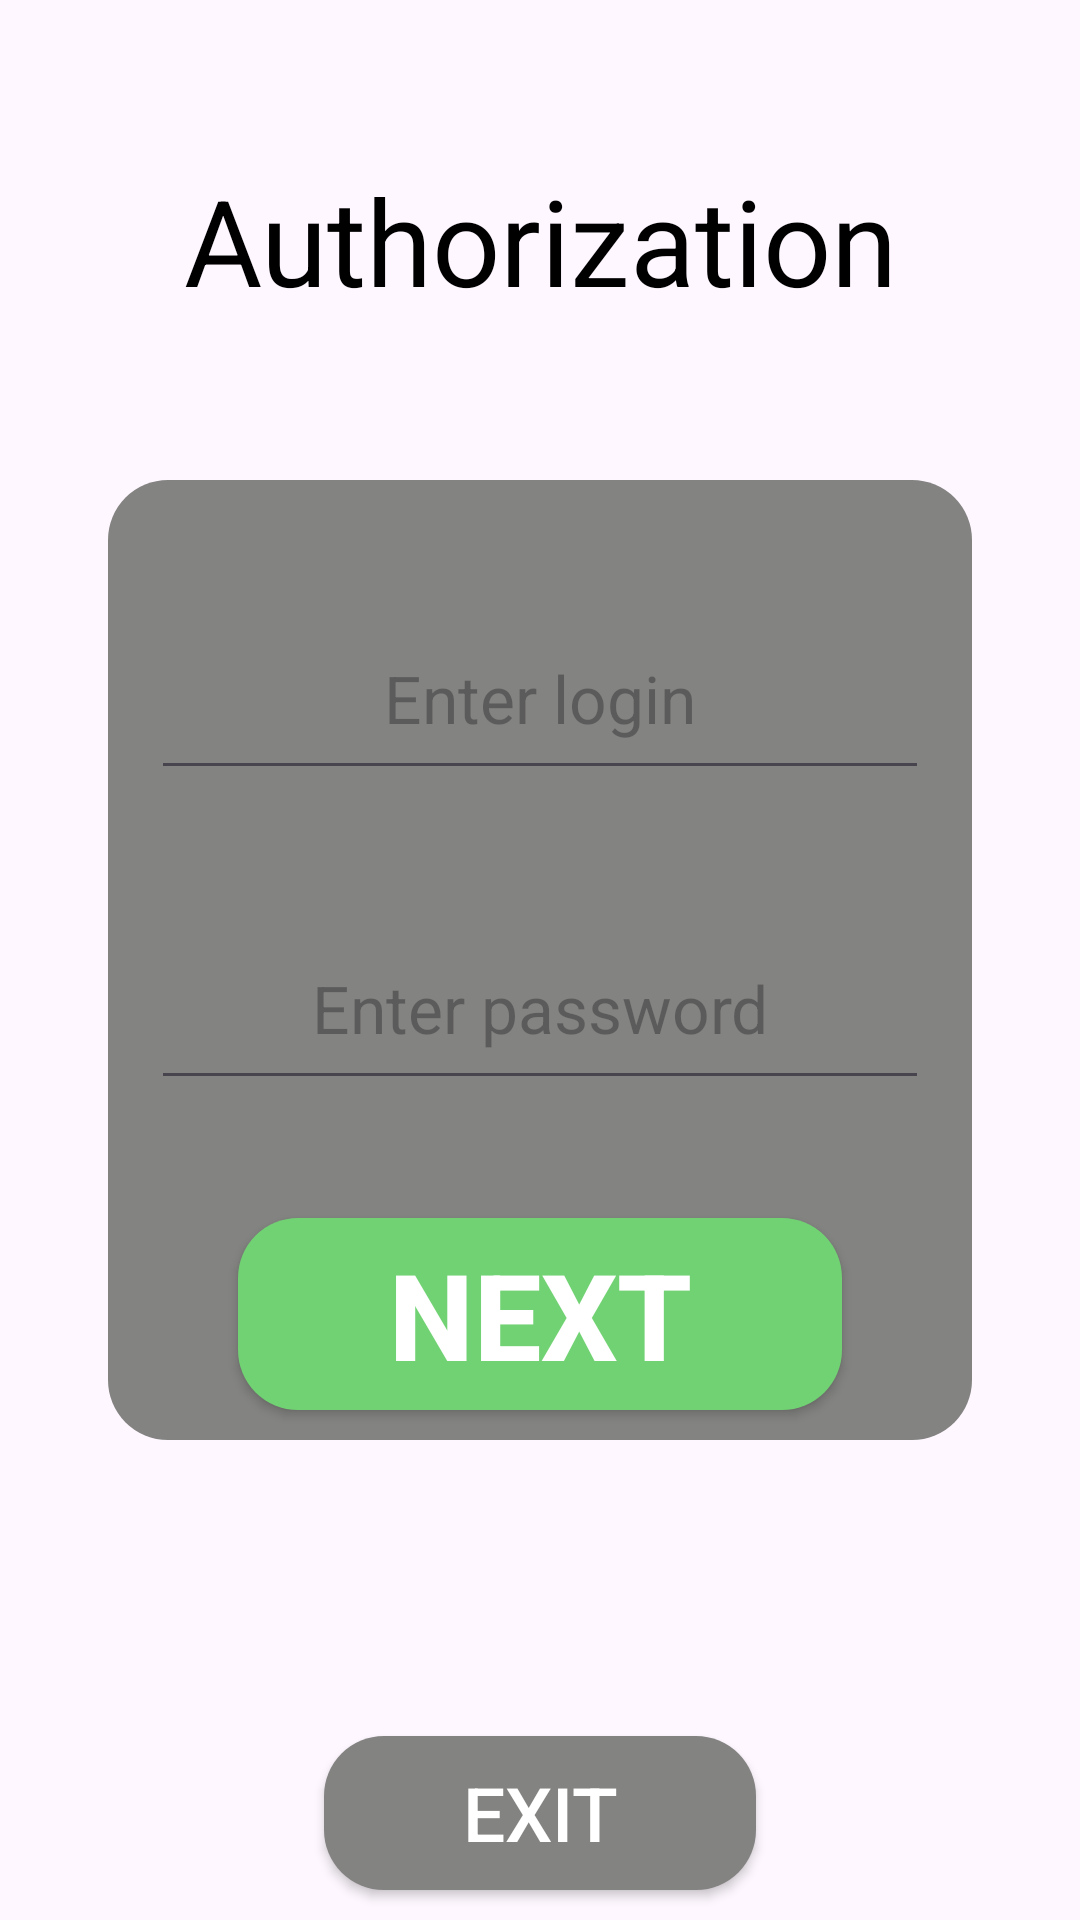

Produce the Android XML layout that renders to this screen, including the resource entries it uses.
<!-- AndroidManifest.xml: application theme Theme.TestAppPayments -->
<!-- res/layout/fragment_authorization.xml -->
<?xml version="1.0" encoding="utf-8"?>
<androidx.constraintlayout.widget.ConstraintLayout xmlns:android="http://schemas.android.com/apk/res/android"
    xmlns:tools="http://schemas.android.com/tools"
    android:layout_width="match_parent"
    android:layout_height="match_parent"
    xmlns:app="http://schemas.android.com/apk/res-auto"
    tools:context=".view.fragments.AuthorizationFragment">

    <TextView
        android:layout_width="wrap_content"
        android:layout_height="wrap_content"
        android:gravity="center"
        android:text="Authorization"
        android:textColor="@color/black"
        android:textSize="40sp"
        app:layout_constraintBottom_toTopOf="@id/id_auth_cs"
        app:layout_constraintStart_toStartOf="parent"
        app:layout_constraintEnd_toEndOf="parent"
        app:layout_constraintTop_toTopOf="parent"
        app:layout_constraintHeight_percent="0.1"
        app:layout_constraintWidth_percent="0.7"/>

    <androidx.constraintlayout.widget.ConstraintLayout
        android:layout_width="0dp"
        android:layout_height="0dp"
        android:id="@+id/id_auth_cs"
        android:background="@drawable/background_cs_reg"
        app:layout_constraintWidth_percent="0.8"
        app:layout_constraintHeight_percent="0.5"
        app:layout_constraintStart_toStartOf="parent"
        app:layout_constraintEnd_toEndOf="parent"
        app:layout_constraintTop_toTopOf="parent"
        app:layout_constraintBottom_toBottomOf="parent">

        <EditText
            android:layout_width="0dp"
            android:layout_height="0dp"
            android:hint="Enter login"
            android:gravity="center"
            android:textSize="22sp"
            android:textColor="@color/white"
            app:layout_constraintBottom_toTopOf="@id/id_auth_et_password"
            android:id="@+id/id_auth_et_login"
            app:layout_constraintStart_toStartOf="parent"
            app:layout_constraintEnd_toEndOf="parent"
            app:layout_constraintTop_toTopOf="parent"
            app:layout_constraintWidth_percent="0.9"
            app:layout_constraintHeight_percent="0.2"/>

        <EditText
            android:layout_width="0dp"
            android:layout_height="0dp"
            android:hint="Enter password"
            android:gravity="center"
            android:textSize="22sp"
            android:inputType="textPassword"
            android:textColor="@color/white"
            android:id="@+id/id_auth_et_password"
            app:layout_constraintStart_toStartOf="parent"
            app:layout_constraintEnd_toEndOf="parent"
            app:layout_constraintTop_toBottomOf="@id/id_auth_et_login"
            app:layout_constraintWidth_percent="0.9"
            app:layout_constraintBottom_toTopOf="@id/id_auth_button_next"
            app:layout_constraintHeight_percent="0.2"/>

        <androidx.appcompat.widget.AppCompatButton
            android:layout_width="0dp"
            android:layout_height="0dp"
            android:text="NEXT"
            android:textSize="40sp"
            android:textStyle="bold"
            android:textColor="@color/white"
            android:id="@+id/id_auth_button_next"
            android:background="@drawable/background_button_auth"
            app:layout_constraintHeight_percent="0.2"
            app:layout_constraintWidth_percent="0.7"
            app:layout_constraintStart_toStartOf="parent"
            app:layout_constraintEnd_toEndOf="parent"
            android:layout_marginBottom="10dp"
            app:layout_constraintBottom_toBottomOf="parent"/>

    </androidx.constraintlayout.widget.ConstraintLayout>

    <ProgressBar
        android:layout_width="0dp"
        android:layout_height="0dp"
        android:id="@+id/id_auth_pb"
        android:visibility="gone"
        android:indeterminate="true"
        app:layout_constraintWidth_percent="0.2"
        app:layout_constraintHeight_percent="0.1"
        app:layout_constraintStart_toStartOf="parent"
        app:layout_constraintEnd_toEndOf="parent"
        app:layout_constraintTop_toBottomOf="@id/id_auth_cs"
        app:layout_constraintBottom_toTopOf="@id/id_auth_button_exit"/>

    <androidx.appcompat.widget.AppCompatButton
        android:layout_width="0dp"
        android:layout_height="0dp"
        android:text="EXIT"
        android:textColor="@color/white"
        android:textSize="25sp"
        android:id="@+id/id_auth_button_exit"
        android:background="@drawable/background_cs_reg"
        app:layout_constraintWidth_percent="0.4"
        app:layout_constraintHeight_percent="0.08"
        app:layout_constraintStart_toStartOf="parent"
        app:layout_constraintEnd_toEndOf="parent"
        android:layout_marginBottom="10dp"
        app:layout_constraintBottom_toBottomOf="parent"/>

</androidx.constraintlayout.widget.ConstraintLayout>
<!-- resources referenced by this layout -->
<resources>
  <!-- drawable background_button_auth (drawable) -->
  <?xml version="1.0" encoding="utf-8"?>
  <shape xmlns:android="http://schemas.android.com/apk/res/android"
  
      android:shape="rectangle">
      <solid android:color="#71d273"/>
      <corners android:radius="20dp"/>
  
  </shape>
  <!-- drawable background_cs_reg (drawable) -->
  <?xml version="1.0" encoding="utf-8"?>
  <shape xmlns:android="http://schemas.android.com/apk/res/android"
  
  
      android:shape="rectangle">
      <solid android:color="#838381"/>
      <corners android:radius="20dp"/>
  
  </shape>
  <style name="Theme.TestAppPayments" parent="Base.Theme.TestAppPayments" />
  <style name="Base.Theme.TestAppPayments" parent="Theme.Material3.DayNight.NoActionBar">
          
          
      </style>
  <!-- not gathered from this repository: default colours our renderer supplied (Android Studio template values) -->
  <color name="black">#FF000000</color>
  <color name="white">#FFFFFFFF</color>
</resources>
